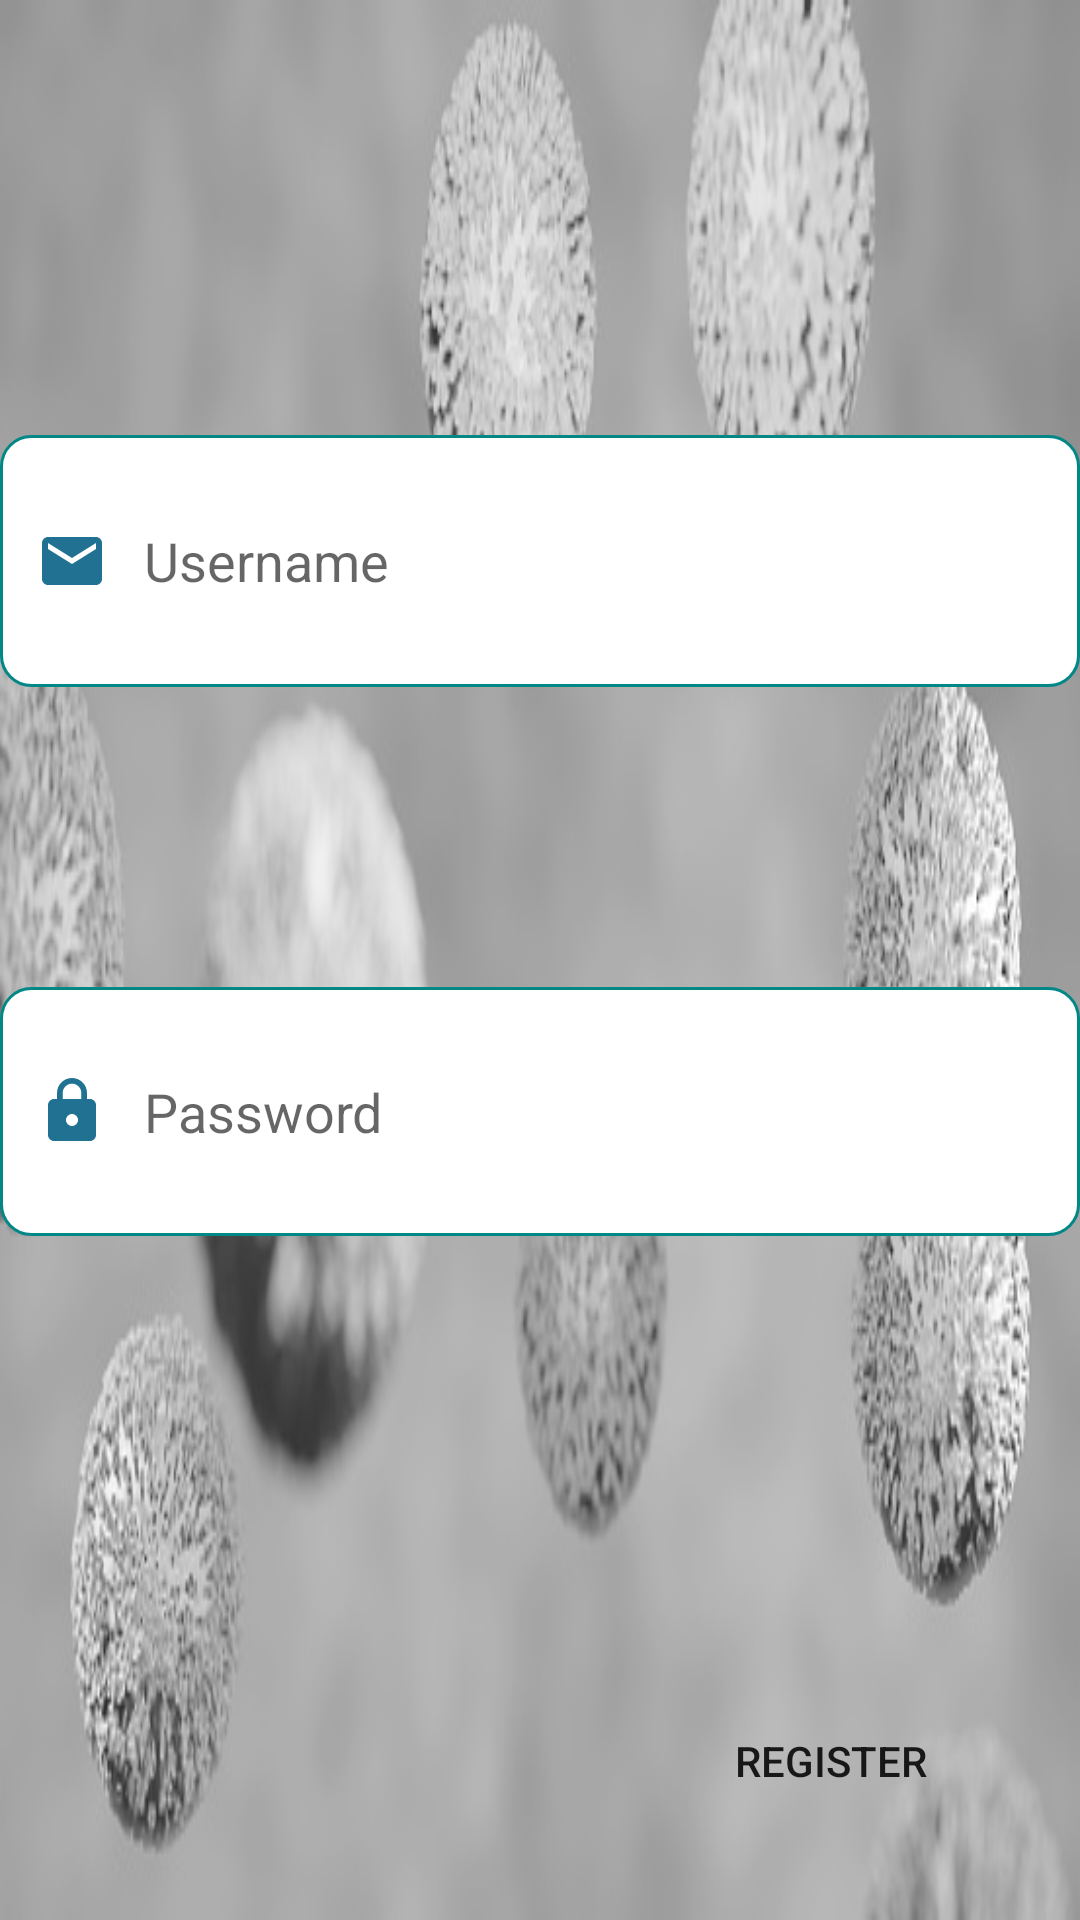

Reconstruct the res/layout file that produces this screen, plus the resources it refers to.
<!-- AndroidManifest.xml: application theme Theme.CorvidW -->
<!-- res/layout/activity_login.xml -->
<?xml version="1.0" encoding="utf-8"?>
<RelativeLayout xmlns:android="http://schemas.android.com/apk/res/android"
    xmlns:app="http://schemas.android.com/apk/res-auto"
    xmlns:tools="http://schemas.android.com/tools"
    android:layout_width="match_parent"
    android:layout_height="match_parent"
    android:background="@drawable/bg"
    tools:context="com.example.corvidw.Login">

    <EditText
        android:id="@+id/et_lusername"
        android:layout_width="361dp"
        android:layout_height="84dp"
        android:layout_alignParentTop="true"
        android:layout_centerHorizontal="true"
        android:layout_marginTop="145dp"
        android:drawableStart="@drawable/ic_baseline_email_24"
        android:ems="10"
        android:drawablePadding="12dp"
        android:hint="Username"
        android:background="@drawable/input"
        android:inputType="text"
        android:paddingStart="12dp"
        android:paddingEnd="12dp"/>

    <EditText
        android:id="@+id/et_lpassword"
        android:layout_width="384dp"
        android:layout_height="83dp"
        android:layout_below="@id/et_lusername"
        android:layout_alignParentEnd="true"
        android:layout_marginTop="100dp"
        android:layout_marginEnd="0dp"
        android:drawableStart="@drawable/ic_baseline_lock_24"
        android:ems="10"
        android:drawablePadding="12dp"
        android:hint="Password"
        android:background="@drawable/input"
        android:inputType="textPassword"
        android:paddingStart="12dp"
        android:paddingEnd="12dp"
        />

    <Button
        android:id="@+id/btn_llogin"
        android:layout_width="wrap_content"
        android:layout_height="wrap_content"
        android:layout_alignParentStart="true"
        android:layout_alignParentTop="true"
        android:layout_alignParentEnd="true"
        android:layout_marginStart="17dp"
        android:layout_marginTop="655dp"
        android:layout_marginEnd="231dp"
        android:background="@drawable/mainbutton"
        android:ems="10"
        android:text="Login" />

    <Button
        android:id="@+id/btn_lregister"
        android:layout_width="wrap_content"
        android:layout_height="wrap_content"
        android:layout_alignParentStart="true"
        android:layout_alignParentEnd="true"
        android:layout_alignParentBottom="true"
        android:layout_marginStart="221dp"
        android:layout_marginEnd="27dp"
        android:layout_marginBottom="29dp"
        android:background="@drawable/mainbutton"
        android:ems="10"
        android:text="Register" />


</RelativeLayout>
<!-- resources referenced by this layout -->
<resources>
  <!-- drawable bg: jpg bitmap (drawable, 43599 bytes) -->
  <!-- drawable ic_baseline_email_24 (drawable) -->
  <vector android:height="24dp" android:tint="#217292"
      android:viewportHeight="24" android:viewportWidth="24"
      android:width="24dp" xmlns:android="http://schemas.android.com/apk/res/android">
      <path android:fillColor="@android:color/white" android:pathData="M20,4L4,4c-1.1,0 -1.99,0.9 -1.99,2L2,18c0,1.1 0.9,2 2,2h16c1.1,0 2,-0.9 2,-2L22,6c0,-1.1 -0.9,-2 -2,-2zM20,8l-8,5 -8,-5L4,6l8,5 8,-5v2z"/>
  </vector>
  <!-- drawable ic_baseline_lock_24 (drawable) -->
  <vector android:height="24dp" android:tint="#217292"
      android:viewportHeight="24" android:viewportWidth="24"
      android:width="24dp" xmlns:android="http://schemas.android.com/apk/res/android">
      <path android:fillColor="@android:color/white" android:pathData="M18,8h-1L17,6c0,-2.76 -2.24,-5 -5,-5S7,3.24 7,6v2L6,8c-1.1,0 -2,0.9 -2,2v10c0,1.1 0.9,2 2,2h12c1.1,0 2,-0.9 2,-2L20,10c0,-1.1 -0.9,-2 -2,-2zM12,17c-1.1,0 -2,-0.9 -2,-2s0.9,-2 2,-2 2,0.9 2,2 -0.9,2 -2,2zM15.1,8L8.9,8L8.9,6c0,-1.71 1.39,-3.1 3.1,-3.1 1.71,0 3.1,1.39 3.1,3.1v2z"/>
  </vector>
  <!-- drawable input (drawable) -->
  <?xml version="1.0" encoding="utf-8"?>
  <selector xmlns:android="http://schemas.android.com/apk/res/android">
  <item android:state_enabled="true" android:state_focused="true">
  
      <shape android:shape="rectangle">
          <solid android:color="@color/white"/>
          <corners android:radius="10dp"/>
          <stroke android:color="@color/purple_700" android:width="1dp"/>
  
      </shape>
  </item>
  
  
  
      <item android:state_enabled="true" >
  
          <shape android:shape="rectangle">
              <solid android:color="@color/white"/>
              <corners android:radius="10dp"/>
              <stroke android:color="@color/teal_700" android:width="1dp"/>
  
          </shape>
      </item>
  </selector>
  <!-- drawable mainbutton (drawable) -->
  <?xml version="1.0" encoding="utf-8"?>
  <selector xmlns:android="http://schemas.android.com/apk/res/android">
  <item>
  
      <shape android:shape="rectangle">
  
          <corners android:topRightRadius="300dp"
             android:bottomLeftRadius="290dp" />
  
      </shape>
  </item>
  </selector>
  <style name="Theme.CorvidW" parent="Theme.MaterialComponents.DayNight.DarkActionBar">
          
          <item name="colorPrimary">@color/purple_500</item>
          <item name="colorPrimaryVariant">@color/purple_700</item>
          <item name="colorOnPrimary">@color/white</item>
          
          <item name="colorSecondary">@color/teal_200</item>
          <item name="colorSecondaryVariant">@color/teal_700</item>
          <item name="colorOnSecondary">@color/black</item>
          
          <item name="android:statusBarColor" tools:targetApi="l">?attr/colorPrimaryVariant</item>
          
      </style>
  <!-- not gathered from this repository: default colours our renderer supplied (Android Studio template values) -->
  <color name="purple_500">#FF6200EE</color>
  <color name="purple_700">#FF3700B3</color>
  <color name="teal_200">#FF03DAC5</color>
  <color name="teal_700">#FF018786</color>
  <color name="black">#FF000000</color>
  <color name="white">#FFFFFFFF</color>
</resources>
